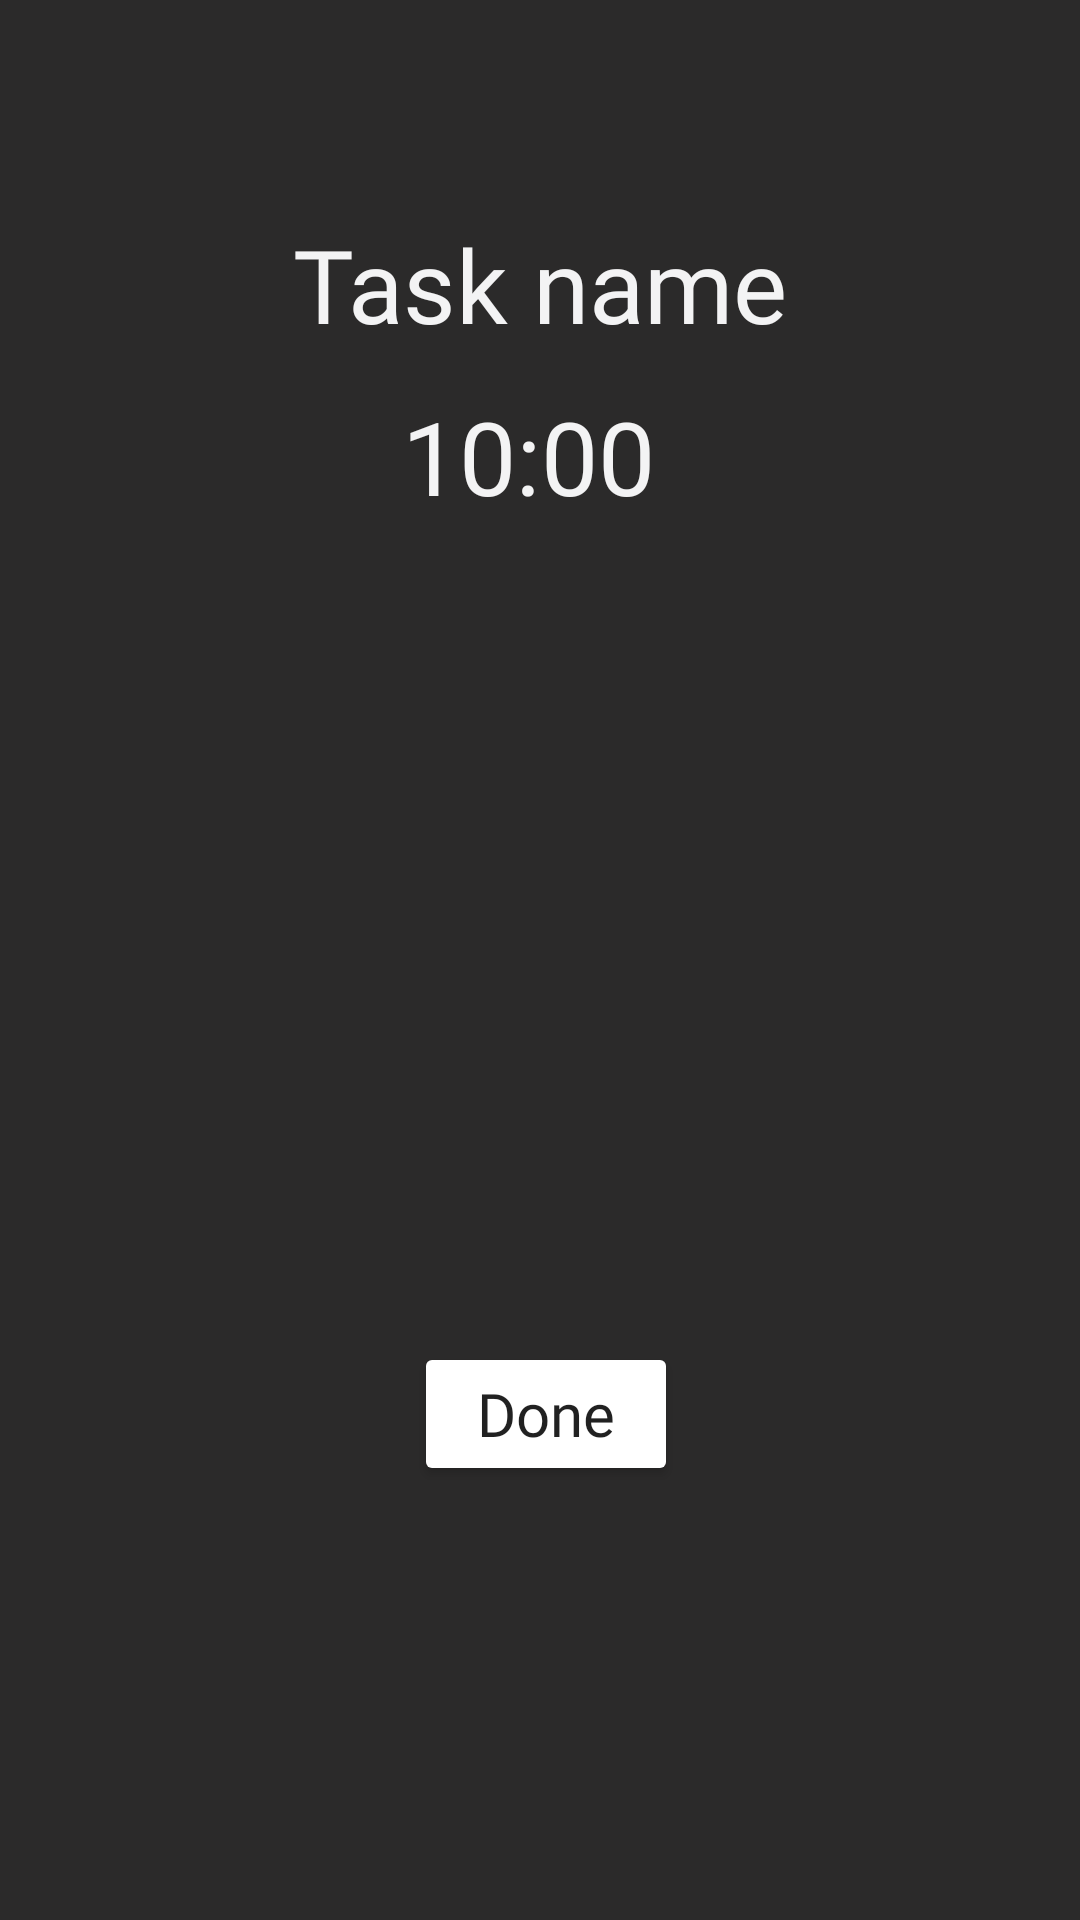

Here is an Android app screen rendered from its layout file. Give the layout XML and the strings, colors and styles it references.
<!-- AndroidManifest.xml: application theme Theme.HabitGuru -->
<!-- res/layout/activity_alarm_screen.xml -->
<?xml version="1.0" encoding="utf-8"?>
<androidx.constraintlayout.widget.ConstraintLayout xmlns:android="http://schemas.android.com/apk/res/android"
    xmlns:app="http://schemas.android.com/apk/res-auto"
    xmlns:tools="http://schemas.android.com/tools"
    style="@style/AppTheme"
    android:layout_width="match_parent"
    android:layout_height="match_parent"
    android:background="@color/text_primary_light"
    tools:context=".Alarm_screen">

    <ImageView
        android:id="@+id/imageView4"
        android:layout_width="0dp"
        android:layout_height="250dp"
        android:layout_marginStart="30dp"
        android:layout_marginTop="12dp"
        android:layout_marginEnd="30dp"
        app:layout_constraintEnd_toEndOf="parent"
        app:layout_constraintHorizontal_bias="0.0"
        app:layout_constraintStart_toStartOf="parent"
        app:layout_constraintTop_toBottomOf="@+id/task_alarm_time" />

    <Button
        android:id="@+id/button"
        android:layout_width="wrap_content"
        android:layout_height="wrap_content"
        android:backgroundTint="@color/yellow"
        android:backgroundTintMode="add"
        android:fontFamily="@font/poppins_bold"
        android:text="Done"
        android:textAllCaps="false"
        android:textSize="20sp"
        app:icon="@drawable/ic_check"
        app:iconTint="@color/green"
        app:layout_constraintBottom_toBottomOf="parent"
        app:layout_constraintEnd_toEndOf="@+id/imageView4"
        app:layout_constraintHorizontal_bias="0.51"
        app:layout_constraintStart_toStartOf="@+id/imageView4"
        app:layout_constraintTop_toBottomOf="@+id/imageView4"
        app:layout_constraintVertical_bias="0.069" />

    <TextView
        android:id="@+id/task_name"
        android:layout_width="wrap_content"
        android:layout_height="wrap_content"
        android:layout_marginTop="72dp"
        android:fontFamily="@font/poppins_bold"
        android:text="Task name"
        android:textColor="@color/grey"
        android:textSize="34sp"
        app:layout_constraintEnd_toEndOf="@+id/imageView4"
        app:layout_constraintStart_toStartOf="@+id/imageView4"
        app:layout_constraintTop_toTopOf="parent" />

    <TextView
        android:id="@+id/task_alarm_time"
        android:layout_width="wrap_content"
        android:layout_height="wrap_content"
        android:layout_marginTop="12dp"
        android:fontFamily="@font/poppins"
        android:text="10:00 "
        android:textColor="@color/grey"
        android:textSize="34sp"
        app:layout_constraintEnd_toEndOf="@+id/task_name"
        app:layout_constraintStart_toStartOf="@+id/task_name"
        app:layout_constraintTop_toBottomOf="@+id/task_name" />

</androidx.constraintlayout.widget.ConstraintLayout>
<!-- resources referenced by this layout -->
<resources>
  <color name="green">#00FF66</color>
  <color name="grey">#F3F3F4</color>
  <color name="text_primary_light">#2B2A2A</color>
  <color name="yellow">#FBFF37</color>
  <style name="AppTheme" parent="Theme.AppCompat.Light.NoActionBar">
          
  
          <item name="android:windowFullscreen">true</item>
      </style>
  <style name="Theme.HabitGuru" parent="Theme.MaterialComponents.DayNight.NoActionBar">
          
          <item name="colorPrimary">@color/blue</item>
          <item name="colorPrimaryVariant">@color/blue</item>
          <item name="colorOnPrimary">@color/black</item>
          
          <item name="colorSecondary">@color/green</item>
          <item name="colorSecondaryVariant">@color/yellow</item>
          <item name="colorOnSecondary">@color/white</item>
          
          <item name="android:statusBarColor" tools:targetApi="l">?attr/colorPrimaryVariant</item>
          
      </style>
  <color name="blue">#1CA6F3</color>
  <color name="black">#FF000000</color>
  <color name="white">#FFFFFFFF</color>
</resources>
